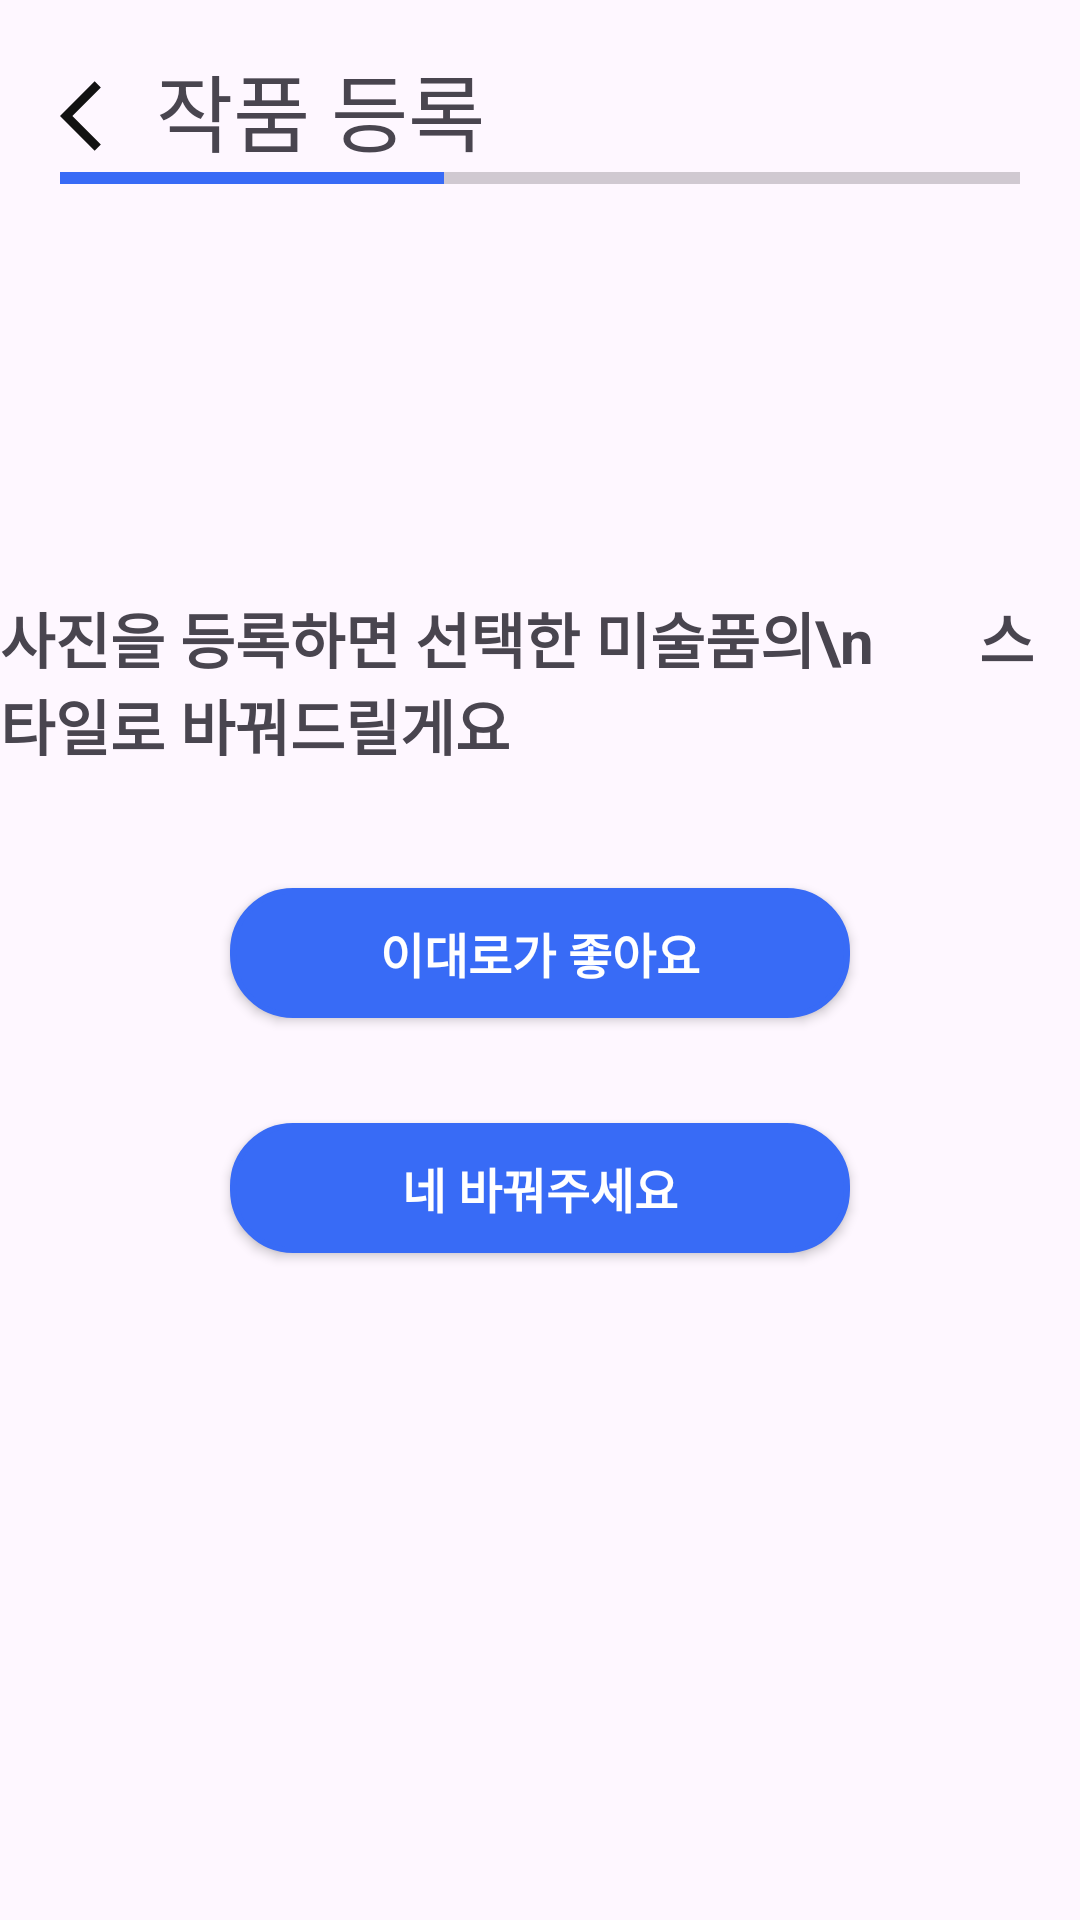

Here is an Android app screen rendered from its layout file. Give the layout XML and the strings, colors and styles it references.
<!-- AndroidManifest.xml: application theme Theme.ArtI -->
<!-- res/layout/fragment_is_select_create_image.xml -->
<?xml version="1.0" encoding="utf-8"?>
<layout xmlns:android="http://schemas.android.com/apk/res/android"
    xmlns:tools="http://schemas.android.com/tools"
    xmlns:app="http://schemas.android.com/apk/res-auto">

    <data>

    </data>

    <androidx.constraintlayout.widget.ConstraintLayout
        android:layout_width="match_parent"
        android:layout_height="match_parent"
        tools:context=".ui.artwork.IsSelectCreateImageFragment">

        <ImageView
            android:id="@+id/artwork_back_btn"
            android:layout_width="28dp"
            android:layout_height="28dp"
            android:layout_margin="20dp"
            android:src="@drawable/ic_arrow_back_32"
            app:layout_constraintBottom_toBottomOf="@id/artwork_menu_title_tv"
            app:layout_constraintStart_toStartOf="parent"
            app:layout_constraintTop_toTopOf="@id/artwork_menu_title_tv" />

        <TextView
            android:id="@+id/artwork_menu_title_tv"
            android:layout_width="wrap_content"
            android:layout_height="wrap_content"
            android:layout_marginStart="4dp"
            android:layout_marginTop="16dp"
            android:fontFamily="@font/inter_18pt_medium"
            android:paddingBottom="4dp"
            android:text="작품 등록"
            android:textSize="28sp"
            app:layout_constraintStart_toEndOf="@id/artwork_back_btn"
            app:layout_constraintTop_toTopOf="parent" />

        <androidx.constraintlayout.widget.Guideline
            android:id="@+id/guideline3"
            android:layout_width="wrap_content"
            android:layout_height="wrap_content"
            android:orientation="horizontal"
            app:layout_constraintGuide_percent="0.08" />

        <ProgressBar
            android:id="@+id/progressBar"
            style="?android:attr/progressBarStyleHorizontal"
            android:layout_width="0dp"
            android:layout_height="wrap_content"
            android:progress="40"
            android:layout_marginHorizontal="20dp"
            android:progressTint="@color/point_color"
            app:layout_constraintEnd_toEndOf="parent"
            app:layout_constraintStart_toStartOf="parent"
            app:layout_constraintTop_toTopOf="@+id/guideline3" />

        <TextView
            android:id="@+id/artwork_comment_tv"
            android:layout_width="wrap_content"
            android:layout_height="wrap_content"
            android:text="사진을 등록하면 선택한 미술품의\n       스타일로 바꿔드릴게요"
            android:textSize="20sp"
            android:textStyle="bold"
            app:layout_constraintBottom_toTopOf="@+id/guideline"
            app:layout_constraintEnd_toEndOf="parent"
            app:layout_constraintStart_toStartOf="parent"/>

        <androidx.constraintlayout.widget.Guideline
            android:id="@+id/guideline"
            android:layout_width="wrap_content"
            android:layout_height="wrap_content"
            android:orientation="horizontal"
            app:layout_constraintGuide_percent="0.4" />
        <androidx.appcompat.widget.AppCompatButton
            style="@style/ButtonRoundShort20"
            android:id="@+id/artwork_maintain_btn"
            android:layout_width="wrap_content"
            android:layout_height="wrap_content"
            android:layout_marginTop="40dp"
            android:minHeight="0dp"
            android:paddingVertical="10dp"
            android:paddingHorizontal="50dp"
            android:text="이대로가 좋아요"
            app:layout_constraintEnd_toEndOf="parent"
            app:layout_constraintStart_toStartOf="parent"
            app:layout_constraintTop_toBottomOf="@+id/artwork_comment_tv" />

        <androidx.appcompat.widget.AppCompatButton
            android:id="@+id/artwork_create_btn"
            style="@style/ButtonRoundShort20"
            android:layout_width="0dp"
            android:layout_height="wrap_content"
            android:layout_marginTop="35dp"
            android:minHeight="0dp"
            android:paddingHorizontal="50dp"
            android:paddingVertical="10dp"
            android:text="네 바꿔주세요"
            app:layout_constraintEnd_toEndOf="@+id/artwork_maintain_btn"
            app:layout_constraintStart_toStartOf="@+id/artwork_maintain_btn"
            app:layout_constraintTop_toBottomOf="@+id/artwork_maintain_btn" />
    </androidx.constraintlayout.widget.ConstraintLayout>
</layout>
<!-- resources referenced by this layout -->
<resources>
  <color name="point_color">#386Bf6</color>
  <!-- drawable ic_arrow_back_32 (drawable) -->
  <vector xmlns:android="http://schemas.android.com/apk/res/android" android:autoMirrored="true" android:height="32dp" android:tint="#121212" android:viewportHeight="24" android:viewportWidth="24" android:width="32dp">
        
      <path android:fillColor="@android:color/white" android:pathData="M11.67,3.87L9.9,2.1 0,12l9.9,9.9 1.77,-1.77L3.54,12z"/>
      
  </vector>
  <style name="ButtonRoundShort20" parent="ButtonTextWhiteBold">
          <item name="android:background">@drawable/background_point_button_round20</item>
          <item name="android:layout_width">130dp</item>
      </style>
  <style name="Theme.ArtI" parent="Base.Theme.ArtI" />
  <style name="ButtonTextWhiteBold" parent="Widget.AppCompat.Button">
          <item name="android:textColor">@color/white</item>
          <item name="android:textStyle">bold</item>
          <item name="android:textSize">16sp</item>
          <item name="android:layout_height">wrap_content</item>
      </style>
  <!-- drawable background_point_button_round20 (drawable) -->
  <?xml version="1.0" encoding="utf-8"?>
  <shape xmlns:android="http://schemas.android.com/apk/res/android">
      <solid android:color="@color/point_color" />
  
      <corners android:radius="@dimen/button_round20" />
  
      <stroke
          android:width="2dp"
          android:color="@color/point_color" />
  </shape>
  <style name="Base.Theme.ArtI" parent="Theme.Material3.DayNight.NoActionBar">
          
           <item name="colorPrimary">@color/point_color</item>
      </style>
  <color name="white">#FFFFFFFF</color>
  <dimen name="button_round20">20dp</dimen>
</resources>
